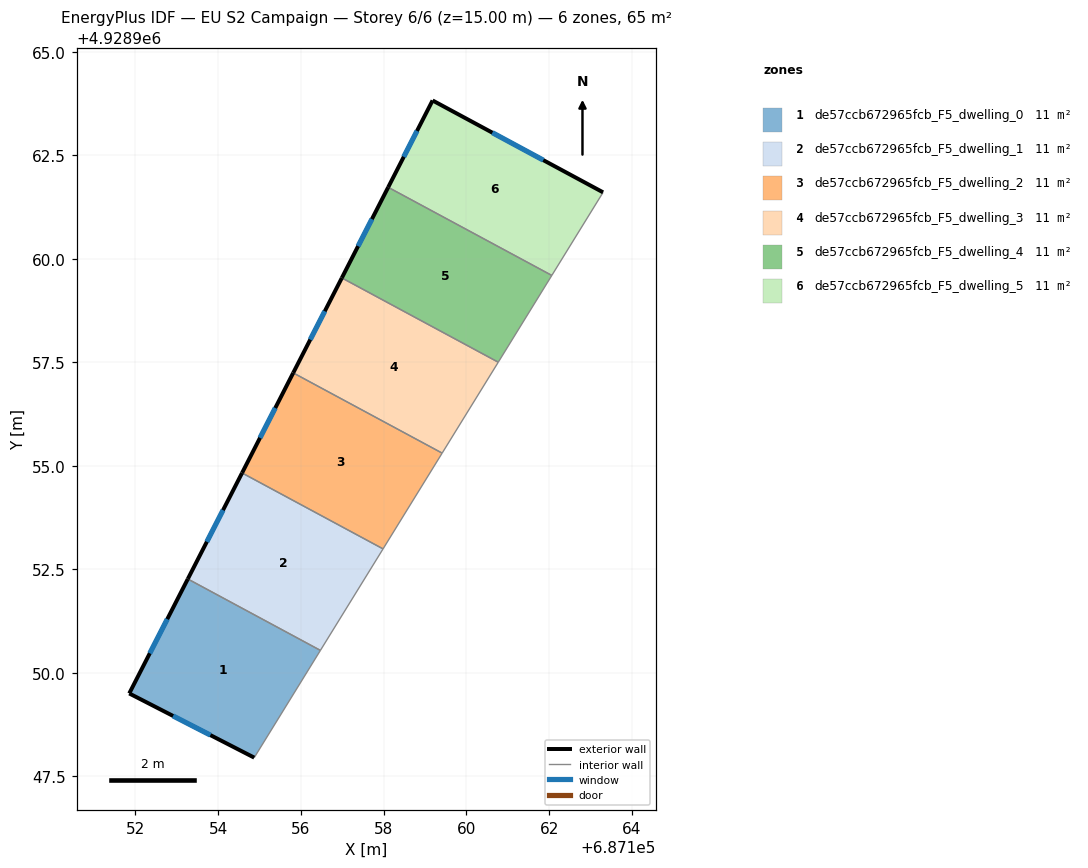
=== STOREY PLAN SPEC (per zone: floor XY polygon, exterior-wall plan segments, windows/doors) ===
zone 1: de57ccb672965fcb_F5_dwelling_0  (10.8 m²)
  floor: (687156.47, 4928950.54) (687154.88, 4928947.95) (687151.85, 4928949.50) (687153.27, 4928952.26)
  exterior wall: (687151.85, 4928949.50) – (687154.88, 4928947.95)  [3.4 m]
    window: (687152.91, 4928948.95) – (687153.82, 4928948.49)  [0.9 m²]
  exterior wall: (687153.27, 4928952.26) – (687151.85, 4928949.50)  [3.1 m]
    window: (687152.77, 4928951.29) – (687152.35, 4928950.47)  [0.8 m²]
  interior walls: 2
zone 2: de57ccb672965fcb_F5_dwelling_1  (10.8 m²)
  floor: (687157.99, 4928952.99) (687156.47, 4928950.54) (687153.27, 4928952.26) (687154.58, 4928954.83)
  exterior wall: (687154.58, 4928954.83) – (687153.27, 4928952.26)  [2.9 m]
    window: (687154.12, 4928953.93) – (687153.73, 4928953.16)  [0.8 m²]
  interior walls: 3
zone 3: de57ccb672965fcb_F5_dwelling_2  (10.8 m²)
  floor: (687159.42, 4928955.30) (687157.99, 4928952.99) (687154.58, 4928954.83) (687155.82, 4928957.24)
  exterior wall: (687155.82, 4928957.24) – (687154.58, 4928954.83)  [2.7 m]
    window: (687155.38, 4928956.40) – (687155.01, 4928955.67)  [0.7 m²]
  interior walls: 3
zone 4: de57ccb672965fcb_F5_dwelling_3  (10.8 m²)
  floor: (687160.77, 4928957.50) (687159.42, 4928955.30) (687155.82, 4928957.24) (687156.99, 4928959.54)
  exterior wall: (687156.99, 4928959.54) – (687155.82, 4928957.24)  [2.6 m]
    window: (687156.58, 4928958.73) – (687156.23, 4928958.05)  [0.7 m²]
  interior walls: 3
zone 5: de57ccb672965fcb_F5_dwelling_4  (10.8 m²)
  floor: (687162.07, 4928959.60) (687160.77, 4928957.50) (687156.99, 4928959.54) (687158.11, 4928961.73)
  exterior wall: (687158.11, 4928961.73) – (687156.99, 4928959.54)  [2.5 m]
    window: (687157.72, 4928960.96) – (687157.38, 4928960.31)  [0.7 m²]
  interior walls: 3
zone 6: de57ccb672965fcb_F5_dwelling_5  (10.8 m²)
  floor: (687163.31, 4928961.61) (687162.07, 4928959.60) (687158.11, 4928961.73) (687159.19, 4928963.83)
  exterior wall: (687159.19, 4928963.83) – (687158.11, 4928961.73)  [2.4 m]
    window: (687158.81, 4928963.09) – (687158.49, 4928962.46)  [0.6 m²]
  exterior wall: (687163.31, 4928961.61) – (687159.19, 4928963.83)  [4.7 m]
    window: (687161.86, 4928962.39) – (687160.63, 4928963.05)  [1.3 m²]
  interior walls: 2

=== DERIVED (storey summary) ===
Building: EU S2 Campaign
Storey: 6 of 6  (floor level z = 15.00 m)
Storey gross floor area: 64.8 m²
Zones on this storey: 6
  - de57ccb672965fcb_F5_dwelling_0: floor 10.8 m²; exterior wall 6.5 m (19.5 m²); 2 window(s) 1.7 m²; WWR 8.9%
  - de57ccb672965fcb_F5_dwelling_1: floor 10.8 m²; exterior wall 2.9 m (8.6 m²); 1 window(s) 0.8 m²; WWR 8.9%
  - de57ccb672965fcb_F5_dwelling_2: floor 10.8 m²; exterior wall 2.7 m (8.1 m²); 1 window(s) 0.7 m²; WWR 8.9%
  - de57ccb672965fcb_F5_dwelling_3: floor 10.8 m²; exterior wall 2.6 m (7.7 m²); 1 window(s) 0.7 m²; WWR 8.9%
  - de57ccb672965fcb_F5_dwelling_4: floor 10.8 m²; exterior wall 2.5 m (7.4 m²); 1 window(s) 0.7 m²; WWR 8.9%
  - de57ccb672965fcb_F5_dwelling_5: floor 10.8 m²; exterior wall 7.0 m (21.1 m²); 2 window(s) 1.9 m²; WWR 8.9%
Zone adjacency (shared interzone walls):
  - de57ccb672965fcb_F5_dwelling_0 ↔ de57ccb672965fcb_F5_dwelling_1
  - de57ccb672965fcb_F5_dwelling_1 ↔ de57ccb672965fcb_F5_dwelling_2
  - de57ccb672965fcb_F5_dwelling_2 ↔ de57ccb672965fcb_F5_dwelling_3
  - de57ccb672965fcb_F5_dwelling_3 ↔ de57ccb672965fcb_F5_dwelling_4
  - de57ccb672965fcb_F5_dwelling_4 ↔ de57ccb672965fcb_F5_dwelling_5